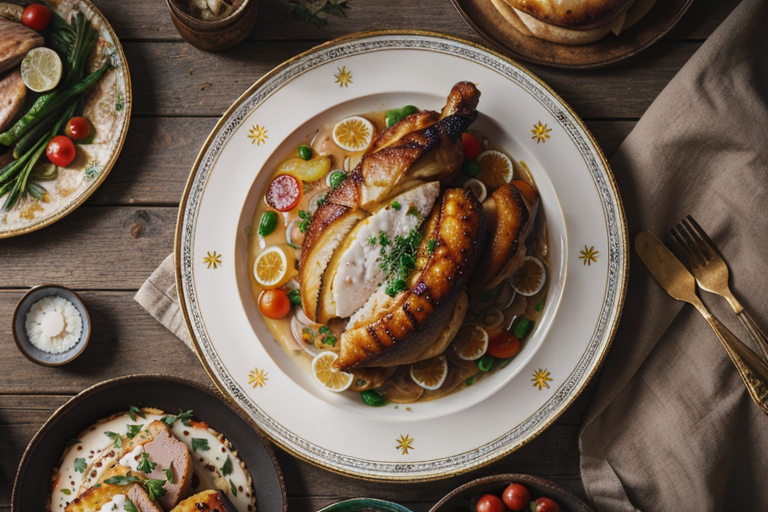
Generation parameters embedded in this image by AUTOMATIC1111 Stable Diffusion web UI or a fork of it (Forge, ...) (PNG 'parameters' text chunk):
(Masterpiece: 1.2), (Best Quality), (Super Detailed), (8k, 4k, Complex), (Highly Detailed: 1.2) (Detailed Background), Food Style, Realistic image of how long to cook chicken on cast iron in a beautiful elegant plate with clean background, view from top, Solid Background, Blur, Bokeh Depth of Field, Food Focus
Negative prompt: (low quality:1.4), (worst quality:1.4), (monochrome:1.1),(bad_prompt_version2:0.8), (bad-hands-5:1.1), lowres,(Bored pose), static pose, busty bad hands, lowers, long body, disfigured, ugly, cross eyed, squinting, grain, Deformed, blurry, bad anatomy, poorly drawn face, mutation, mutated, extra limb, ugly, poorly drawn hands, missing limb, floating limbs, disconnected limbs, malformed hands, blur, out of focus, long neck, disgusting, poorly drawn, mutilated, ((text)), ((centered shot)), ((symetric pose)), ((symetric)), multiple views, multiple panels, blurry, multiple panels, blurry, watermark, letterbox, text, easynegative,

Steps: 40, Sampler: DPM++ SDE Karras, CFG scale: 10, Seed: 4140649063, Size: 768x512, Model hash: d37263937f, Model: epicphotogasm_zUniversal, ADetailer model: yolov8x-worldv2.pt, ADetailer model classes: food, ADetailer prompt: "(Masterpiece: 1.2), (Best Quality), (Super Detailed), (8k, 4k, Complex), (Highly Detailed: 1.2) (Detailed Background), Food Style, Realistic image", ADetailer negative prompt: "(low quality:1.4), (worst quality:1.4), (monochrome:1.1),(bad_prompt_version2:0.8), (bad-hands-5:1.1), lowres,(Bored pose), static pose, busty bad hands, lowers, long body, disfigured, ugly, cross eyed, squinting, grain, Deformed, blurry, bad anatomy, poorly drawn face, mutation, mutated, extra limb, ugly, poorly drawn hands, missing limb, floating limbs, disconnected limbs, malformed hands, blur, out of focus, long neck, disgusting, poorly drawn, mutilated, ((text)), ((centered shot)), ((symetric pose)), ((symetric)), multiple views, multiple panels, blurry, multiple panels, blurry, watermark, letterbox, text, easynegative,\n", ADetailer confidence: 0.3, ADetailer dilate erode: 4, ADetailer mask blur: 4, ADetailer denoising strength: 0.4, ADetailer inpaint only masked: True, ADetailer inpaint padding: 32, ADetailer version: 24.3.3, TI hashes: "bad-hands-5: aa7651be154c, easynegative: c74b4e810b03", Version: v1.6.0-2-g4afaaf8a